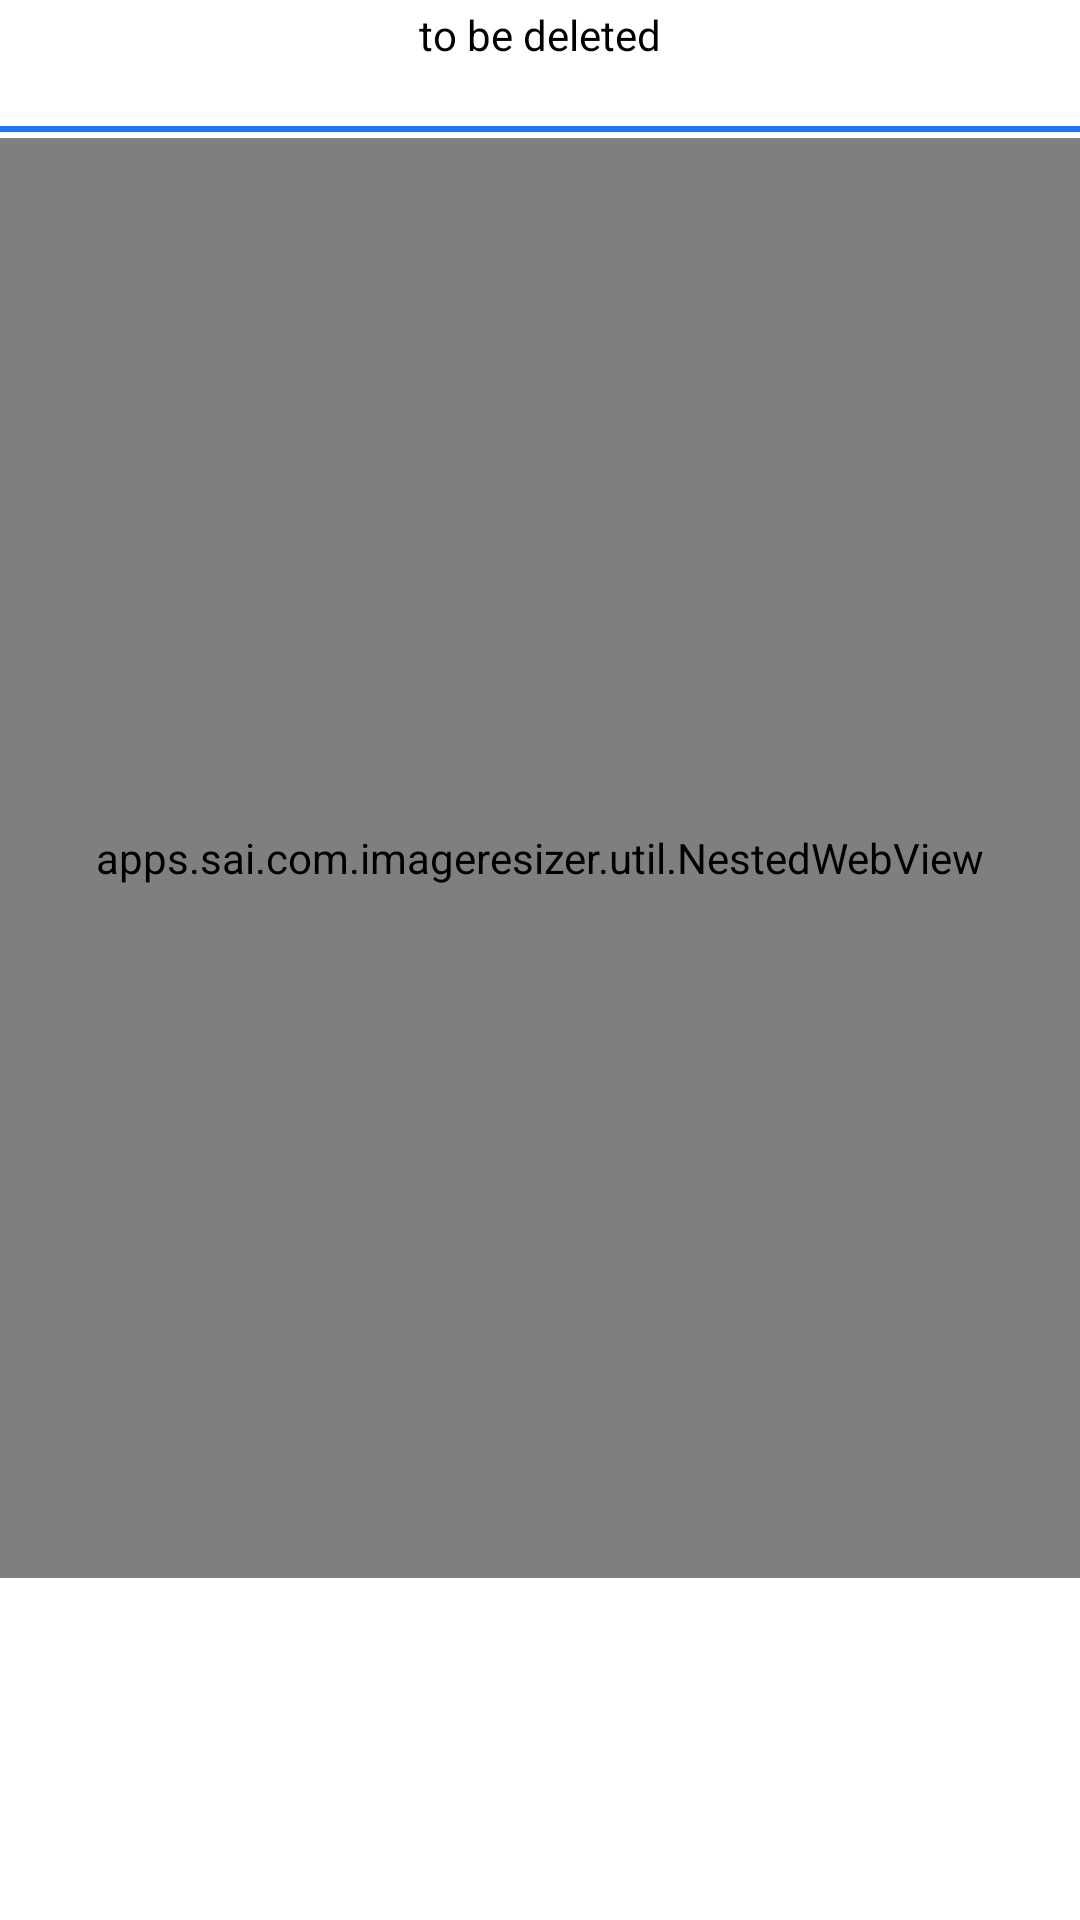

Android layout source for this screen:
<!-- AndroidManifest.xml: application theme AppTheme -->
<!-- res/layout/fragment_resize.xml -->
<?xml version="1.0" encoding="utf-8"?>
<RelativeLayout xmlns:android="http://schemas.android.com/apk/res/android"
    android:orientation="vertical" android:layout_width="match_parent"
    xmlns:app="http://schemas.android.com/apk/res-auto"

    xmlns:Skeleton="http://schemas.android.com/apk/res-auto"


    android:clickable="false"
    android:background="@android:color/white"
    android:layout_height="match_parent">

    <LinearLayout
        android:layout_gravity="center"
        android:id="@+id/banner_container"
        android:layout_width="match_parent"
        android:layout_height="wrap_content"

        android:layout_alignParentTop="true"
        android:orientation="vertical">
    </LinearLayout>

    <TextView
        android:layout_below="@+id/banner_container"

        android:id="@+id/tobedeletedTextview"
        android:paddingTop="2dp"
        android:visibility="visible"
        android:text="to be deleted"
        android:clickable="true"

        android:layout_centerHorizontal="true"


        android:textColor="@android:color/black"
        android:background="@android:color/white"
        android:layout_width="wrap_content"
        android:layout_height="wrap_content" />

    <TextView

        android:id="@+id/size"
        android:paddingTop="2dp"
        android:layout_below="@+id/tobedeletedTextview"
        android:layout_centerHorizontal="true"

        android:textColor="@android:color/black"
        android:background="@android:color/white"
        android:layout_width="wrap_content"
        android:layout_height="wrap_content" />



 

  

    <View
        android:layout_below="@+id/size"
        android:id="@+id/sep_top"

        android:layout_width="match_parent"
        android:layout_marginBottom="2dp"
        android:background="@color/com_facebook_blue"
        android:layout_height="2dp"></View>
    <androidx.recyclerview.widget.RecyclerView


        android:layout_gravity="center"
        android:layout_below="@+id/sep_top"
        android:visibility="gone"
        android:paddingLeft="2dp"
        android:paddingRight="2dp"



        android:layout_centerInParent="true"
        android:id="@+id/multiple_image_recycler_view"
        android:scrollbars="vertical"
        android:paddingBottom="50dp"
        android:clipToPadding="false"


        android:layout_width="match_parent"
        android:layout_height="match_parent"

        />




    <apps.sai.com.imageresizer.util.NestedWebView

        android:layout_centerInParent="true"

        android:layout_below="@+id/multiple_image_recycler_view"
        android:id="@+id/webview"
        android:visibility="visible"
        android:layout_width="match_parent"
        android:layout_height="480dp"
        app:layout_behavior="@string/appbar_scrolling_view_behavior"
        >

    </apps.sai.com.imageresizer.util.NestedWebView>

    <LinearLayout
        android:layout_gravity="center"
        android:id="@+id/banner_container_top"
        android:layout_width="match_parent"
        android:layout_height="wrap_content"

        android:layout_alignParentBottom="true"
        android:orientation="vertical">
    </LinearLayout>



    

   

    
</RelativeLayout>
<!-- resources referenced by this layout -->
<resources>
  <color name="com_facebook_blue">#1877F2</color>
  <dimen name="fab_margin">16dp</dimen>
  <dimen name="res_height">100dp</dimen>
  <style name="AppTheme" parent="Base.AppTheme" />
  <style name="Base.AppTheme" parent="Theme.AppCompat.Light.NoActionBar">
          
          <item name="colorPrimary">@color/colorPrimary</item>
          <item name="android:windowBackground">@android:color/white</item>
          <item name="colorPrimaryDark">@color/colorPrimaryDark</item>
          <item name="colorAccent">@color/colorAccent</item>
  
          <item name="android:preferenceStyle">
              @style/preferencesTheme
          </item>
      </style>
  <color name="colorPrimary">#3F51B5</color>
  <color name="colorPrimaryDark">#303F9F</color>
  <color name="colorAccent">#FF4081</color>
  <style name="preferencesTheme" parent="PreferenceThemeOverlay">
  
          <item name="android:windowBackground">@android:color/white</item>
          <item name="android:background">@android:color/white</item>
      </style>
</resources>
